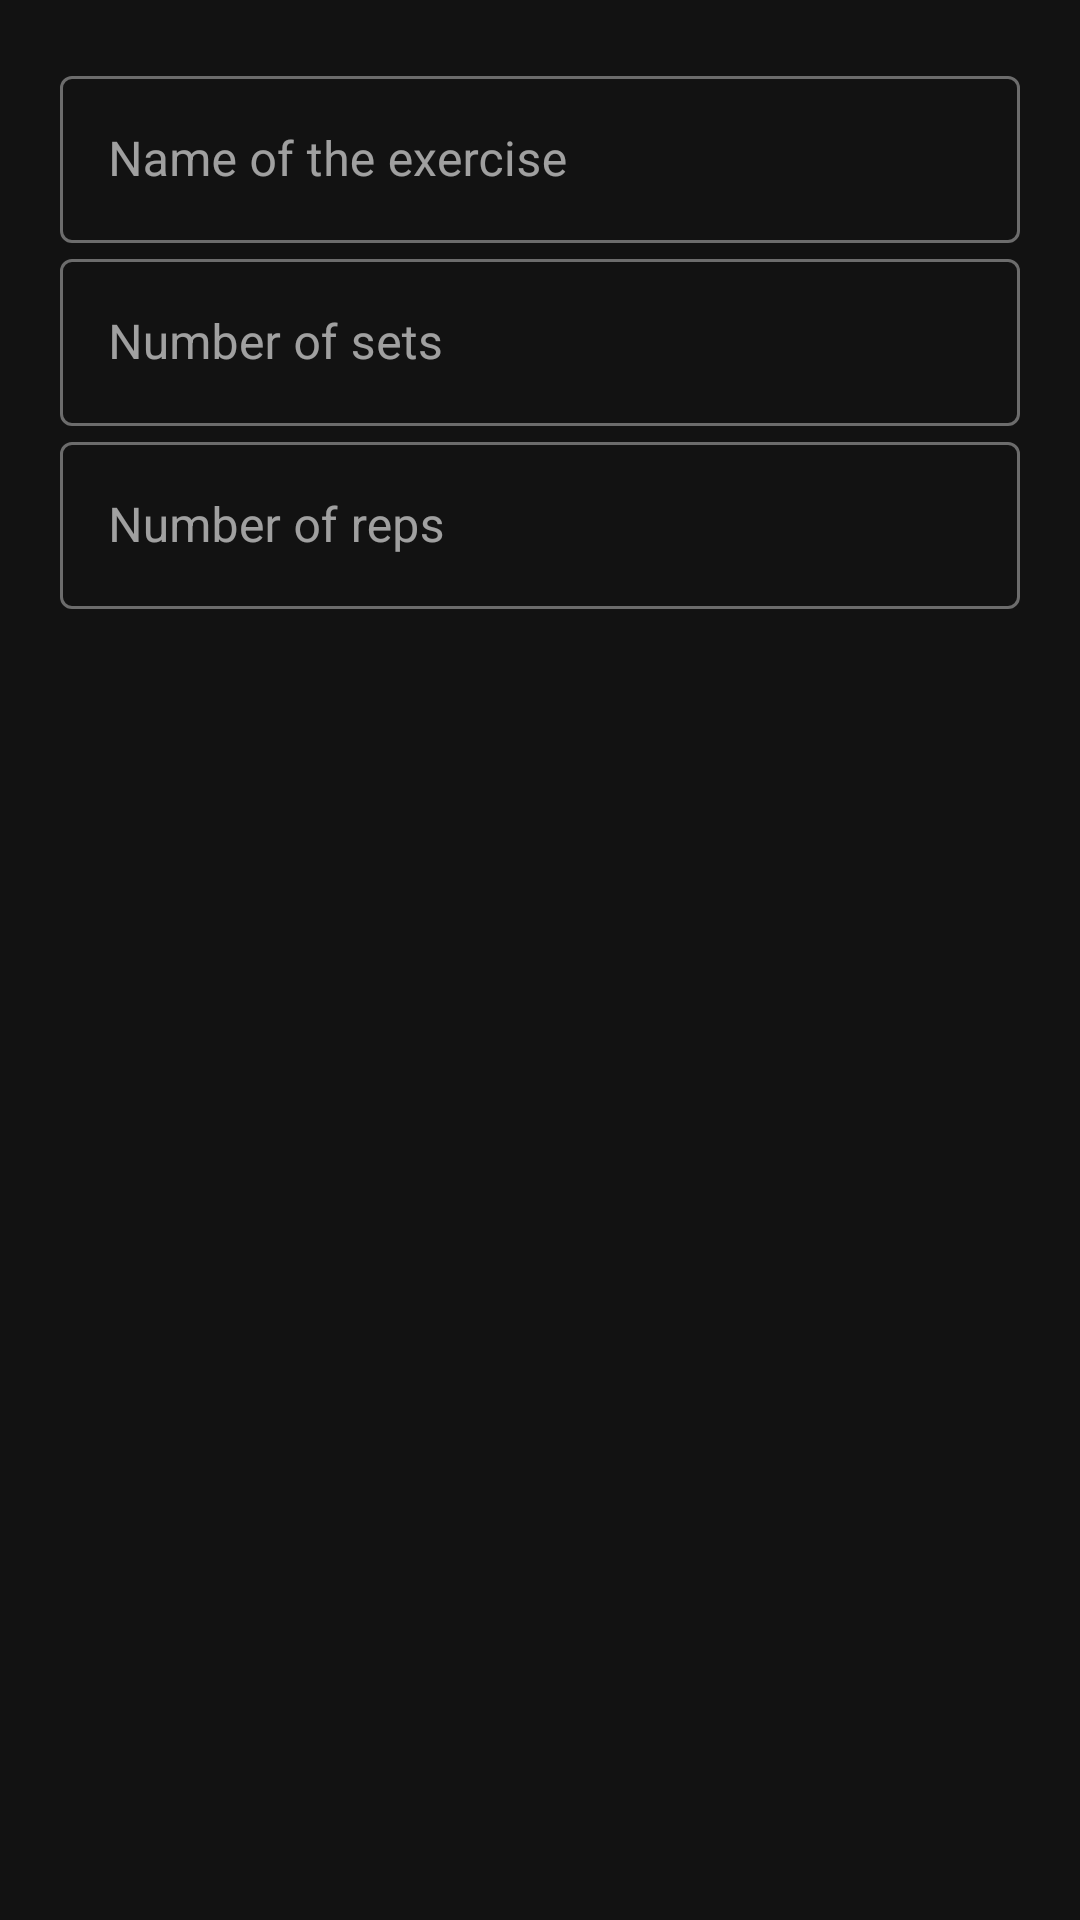

Layout XML and referenced resources for this Android screen:
<!-- AndroidManifest.xml: application theme AppTheme -->
<!-- res/layout/addexercise_dialog.xml -->
<?xml version="1.0" encoding="utf-8"?>
<LinearLayout xmlns:android="http://schemas.android.com/apk/res/android"
    android:layout_width="match_parent"
    android:layout_height="match_parent"
    xmlns:app="http://schemas.android.com/apk/res-auto"
    android:orientation="vertical"
    android:padding="20dp"
    app:layout_constraintCircleRadius="50dp">
    <com.google.android.material.textfield.TextInputLayout
        android:layout_width="match_parent"
        android:layout_height="wrap_content"
        android:hint="Name of the exercise"
        style="@style/Widget.MaterialComponents.TextInputLayout.OutlinedBox">

        <com.google.android.material.textfield.TextInputEditText
            android:id="@+id/TextInputNameExercise"
            android:layout_width="match_parent"
            android:layout_height="wrap_content"/>

    </com.google.android.material.textfield.TextInputLayout>
    <com.google.android.material.textfield.TextInputLayout
        android:layout_width="match_parent"
        android:layout_height="wrap_content"
        android:hint="Number of sets"
        style="@style/Widget.MaterialComponents.TextInputLayout.OutlinedBox">

        <com.google.android.material.textfield.TextInputEditText
            android:id="@+id/textInputSets"
            android:layout_width="match_parent"
            android:layout_height="wrap_content"
            android:inputType="numberDecimal"/>

    </com.google.android.material.textfield.TextInputLayout>
    <com.google.android.material.textfield.TextInputLayout
        android:layout_width="match_parent"
        android:layout_height="wrap_content"
        android:hint="Number of reps"
        style="@style/Widget.MaterialComponents.TextInputLayout.OutlinedBox">

        <com.google.android.material.textfield.TextInputEditText
            android:id="@+id/textInputReps"
            android:layout_width="match_parent"
            android:layout_height="wrap_content"
            android:inputType="numberDecimal"/>

    </com.google.android.material.textfield.TextInputLayout>

</LinearLayout>
<!-- resources referenced by this layout -->
<resources>
  <style name="AppTheme" parent="Theme.MaterialComponents.NoActionBar">
          <item name="colorPrimary">@color/colorPrimary</item>
          <item name="android:textColor">@android:color/white</item>
          <item name="colorPrimaryDark">@color/colorPrimary</item>
          <item name="android:navigationBarColor">@color/colorPrimary</item>
          <item name="colorAccent">@color/colorAccent</item>
          <item name="windowActionBar">false</item>
          <item name="windowNoTitle">true</item>
          <item name="android:buttonStyle">@style/ButtonStyle</item>
      </style>
  <color name="colorPrimary">#3f3f3f</color>
  <color name="colorAccent">#03DAC5</color>
  <style name="ButtonStyle" parent="Widget.AppCompat.Button.ButtonBar.AlertDialog">
          <item name="android:textColor">@color/white</item>
      </style>
  <color name="white">#ffffff</color>
</resources>
